Labelled photos from "Malaria-Cell-Recognition", an image-classification folder in RobRead97/Malaria-Cell-Recognition. The possible labels are: parasitized cell, uninfected cell.

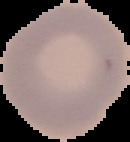
Label: uninfected cell

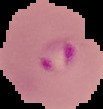
Label: parasitized cell

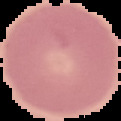
Label: uninfected cell

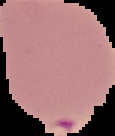
Label: parasitized cell

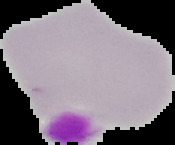
Label: uninfected cell

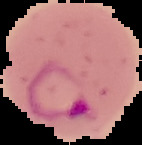
Label: parasitized cell
